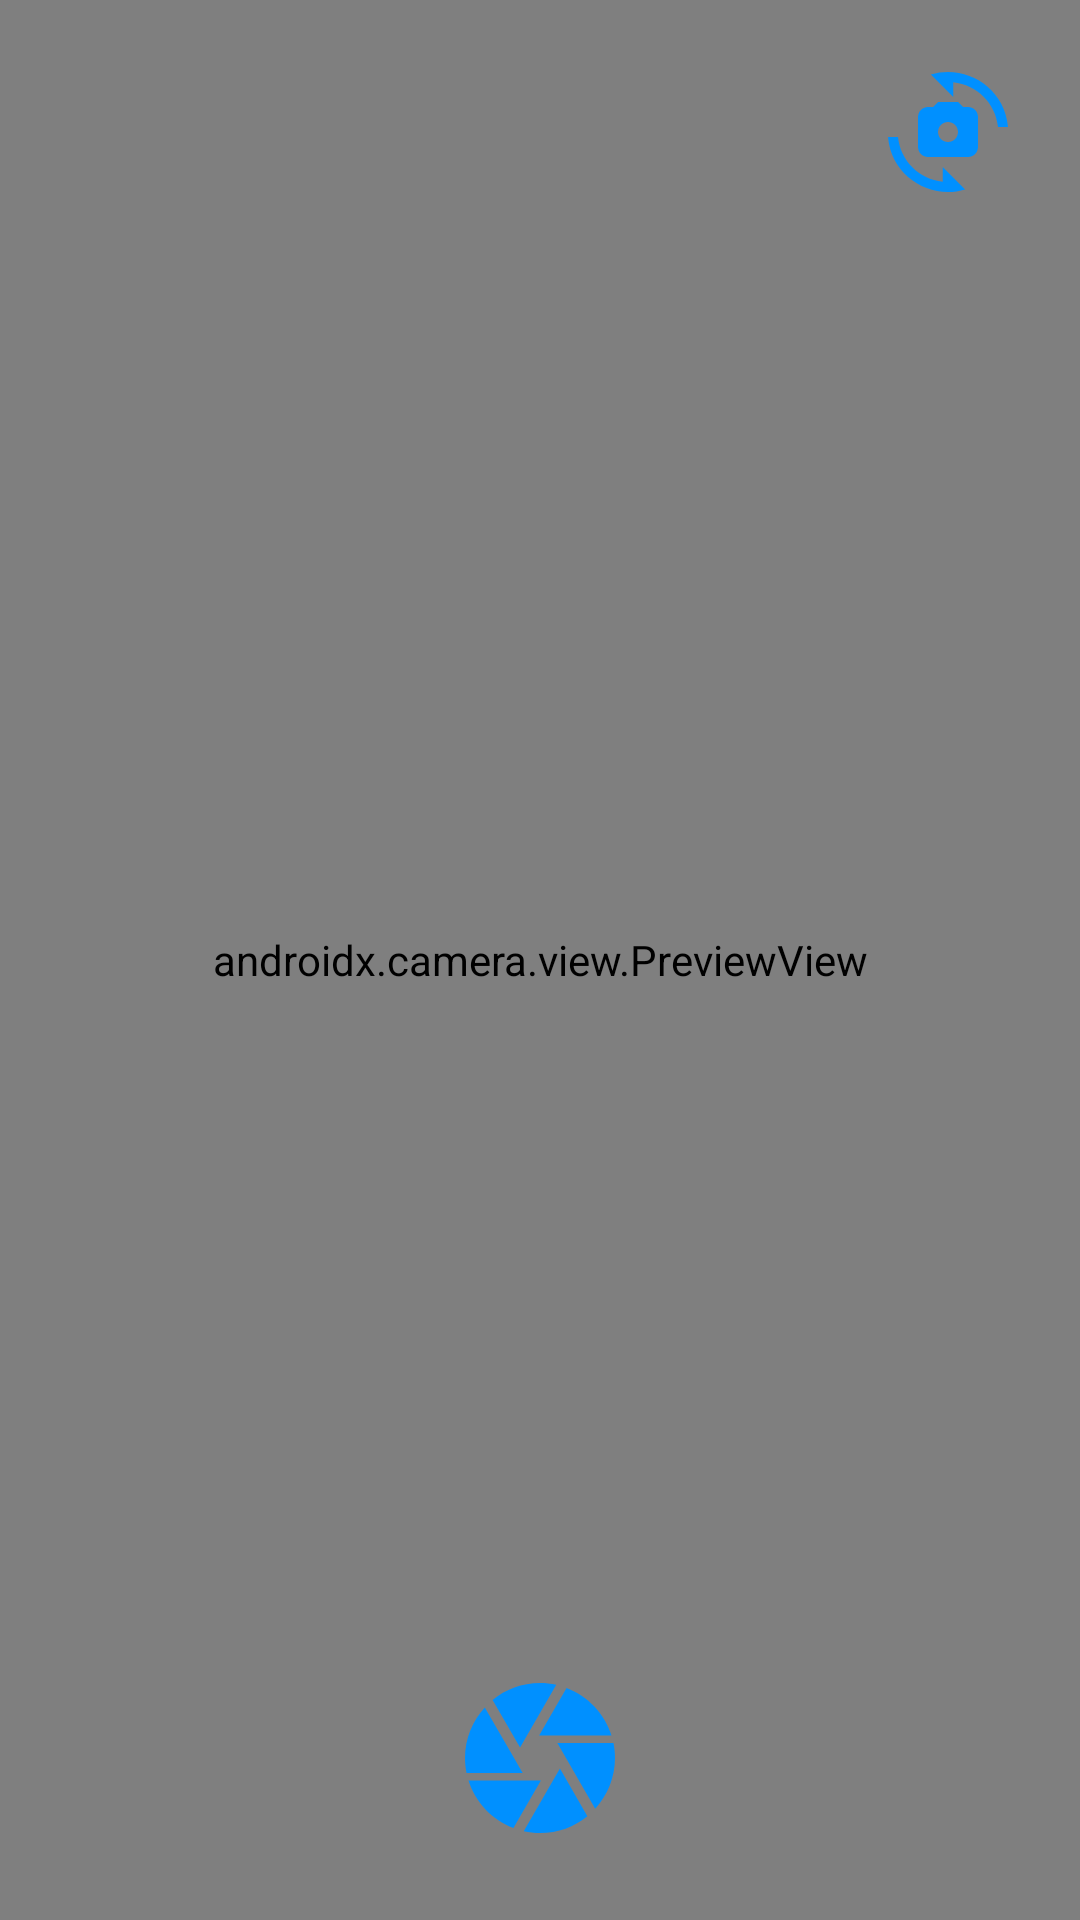

Reconstruct the res/layout file that produces this screen, plus the resources it refers to.
<!-- AndroidManifest.xml: application theme Theme.OnlineStore -->
<!-- res/layout/activity_camera.xml -->
<?xml version="1.0" encoding="utf-8"?>
<androidx.constraintlayout.widget.ConstraintLayout xmlns:android="http://schemas.android.com/apk/res/android"
    xmlns:app="http://schemas.android.com/apk/res-auto"
    xmlns:tools="http://schemas.android.com/tools"
    android:layout_width="match_parent"
    android:layout_height="match_parent"
    tools:context=".ui.CameraActivity">

    <androidx.camera.view.PreviewView
        android:id="@+id/imgPreview"
        android:layout_width="match_parent"
        android:layout_height="match_parent" />

    <ImageView
        android:id="@+id/takePhoto"
        android:layout_width="60dp"
        android:layout_height="60dp"
        android:layout_marginBottom="24dp"
        app:layout_constraintBottom_toBottomOf="parent"
        app:layout_constraintEnd_toEndOf="parent"
        app:layout_constraintStart_toStartOf="parent"
        app:srcCompat="@drawable/baseline_camera_24" />

    <ImageView
        android:id="@+id/switchCamera"
        android:layout_width="40dp"
        android:layout_height="40dp"
        android:layout_marginTop="24dp"
        android:layout_marginEnd="24dp"
        app:layout_constraintEnd_toEndOf="@+id/imgPreview"
        app:layout_constraintTop_toTopOf="parent"
        app:srcCompat="@drawable/baseline_cameraswitch_24" />

</androidx.constraintlayout.widget.ConstraintLayout>
<!-- resources referenced by this layout -->
<resources>
  <!-- drawable baseline_camera_24 (drawable) -->
  <vector android:height="24dp" android:tint="#0090FF"
      android:viewportHeight="24" android:viewportWidth="24"
      android:width="24dp" xmlns:android="http://schemas.android.com/apk/res/android">
      <path android:fillColor="@android:color/white" android:pathData="M9.4,10.5l4.77,-8.26C13.47,2.09 12.75,2 12,2c-2.4,0 -4.6,0.85 -6.32,2.25l3.66,6.35 0.06,-0.1zM21.54,9c-0.92,-2.92 -3.15,-5.26 -6,-6.34L11.88,9h9.66zM21.8,10h-7.49l0.29,0.5 4.76,8.25C21,16.97 22,14.61 22,12c0,-0.69 -0.07,-1.35 -0.2,-2zM8.54,12l-3.9,-6.75C3.01,7.03 2,9.39 2,12c0,0.69 0.07,1.35 0.2,2h7.49l-1.15,-2zM2.46,15c0.92,2.92 3.15,5.26 6,6.34L12.12,15L2.46,15zM13.73,15l-3.9,6.76c0.7,0.15 1.42,0.24 2.17,0.24 2.4,0 4.6,-0.85 6.32,-2.25l-3.66,-6.35 -0.93,1.6z"/>
  </vector>
  <!-- drawable baseline_cameraswitch_24 (drawable) -->
  <vector android:height="24dp" android:tint="#0090FF"
      android:viewportHeight="24" android:viewportWidth="24"
      android:width="24dp" xmlns:android="http://schemas.android.com/apk/res/android">
      <path android:fillColor="@android:color/white" android:pathData="M16,7h-1l-1,-1h-4L9,7H8C6.9,7 6,7.9 6,9v6c0,1.1 0.9,2 2,2h8c1.1,0 2,-0.9 2,-2V9C18,7.9 17.1,7 16,7zM12,14c-1.1,0 -2,-0.9 -2,-2c0,-1.1 0.9,-2 2,-2s2,0.9 2,2C14,13.1 13.1,14 12,14z"/>
      <path android:fillColor="@android:color/white" android:pathData="M8.57,0.51l4.48,4.48V2.04c4.72,0.47 8.48,4.23 8.95,8.95c0,0 2,0 2,0C23.34,3.02 15.49,-1.59 8.57,0.51z"/>
      <path android:fillColor="@android:color/white" android:pathData="M10.95,21.96C6.23,21.49 2.47,17.73 2,13.01c0,0 -2,0 -2,0c0.66,7.97 8.51,12.58 15.43,10.48l-4.48,-4.48V21.96z"/>
  </vector>
  <style name="Theme.OnlineStore" parent="Base.Theme.OnlineStore" />
  <style name="Base.Theme.OnlineStore" parent="Theme.Material3.DayNight.NoActionBar">
          
           <item name="colorPrimary">@color/blue_primary</item>
      </style>
  <color name="blue_primary">#0090FF</color>
</resources>
